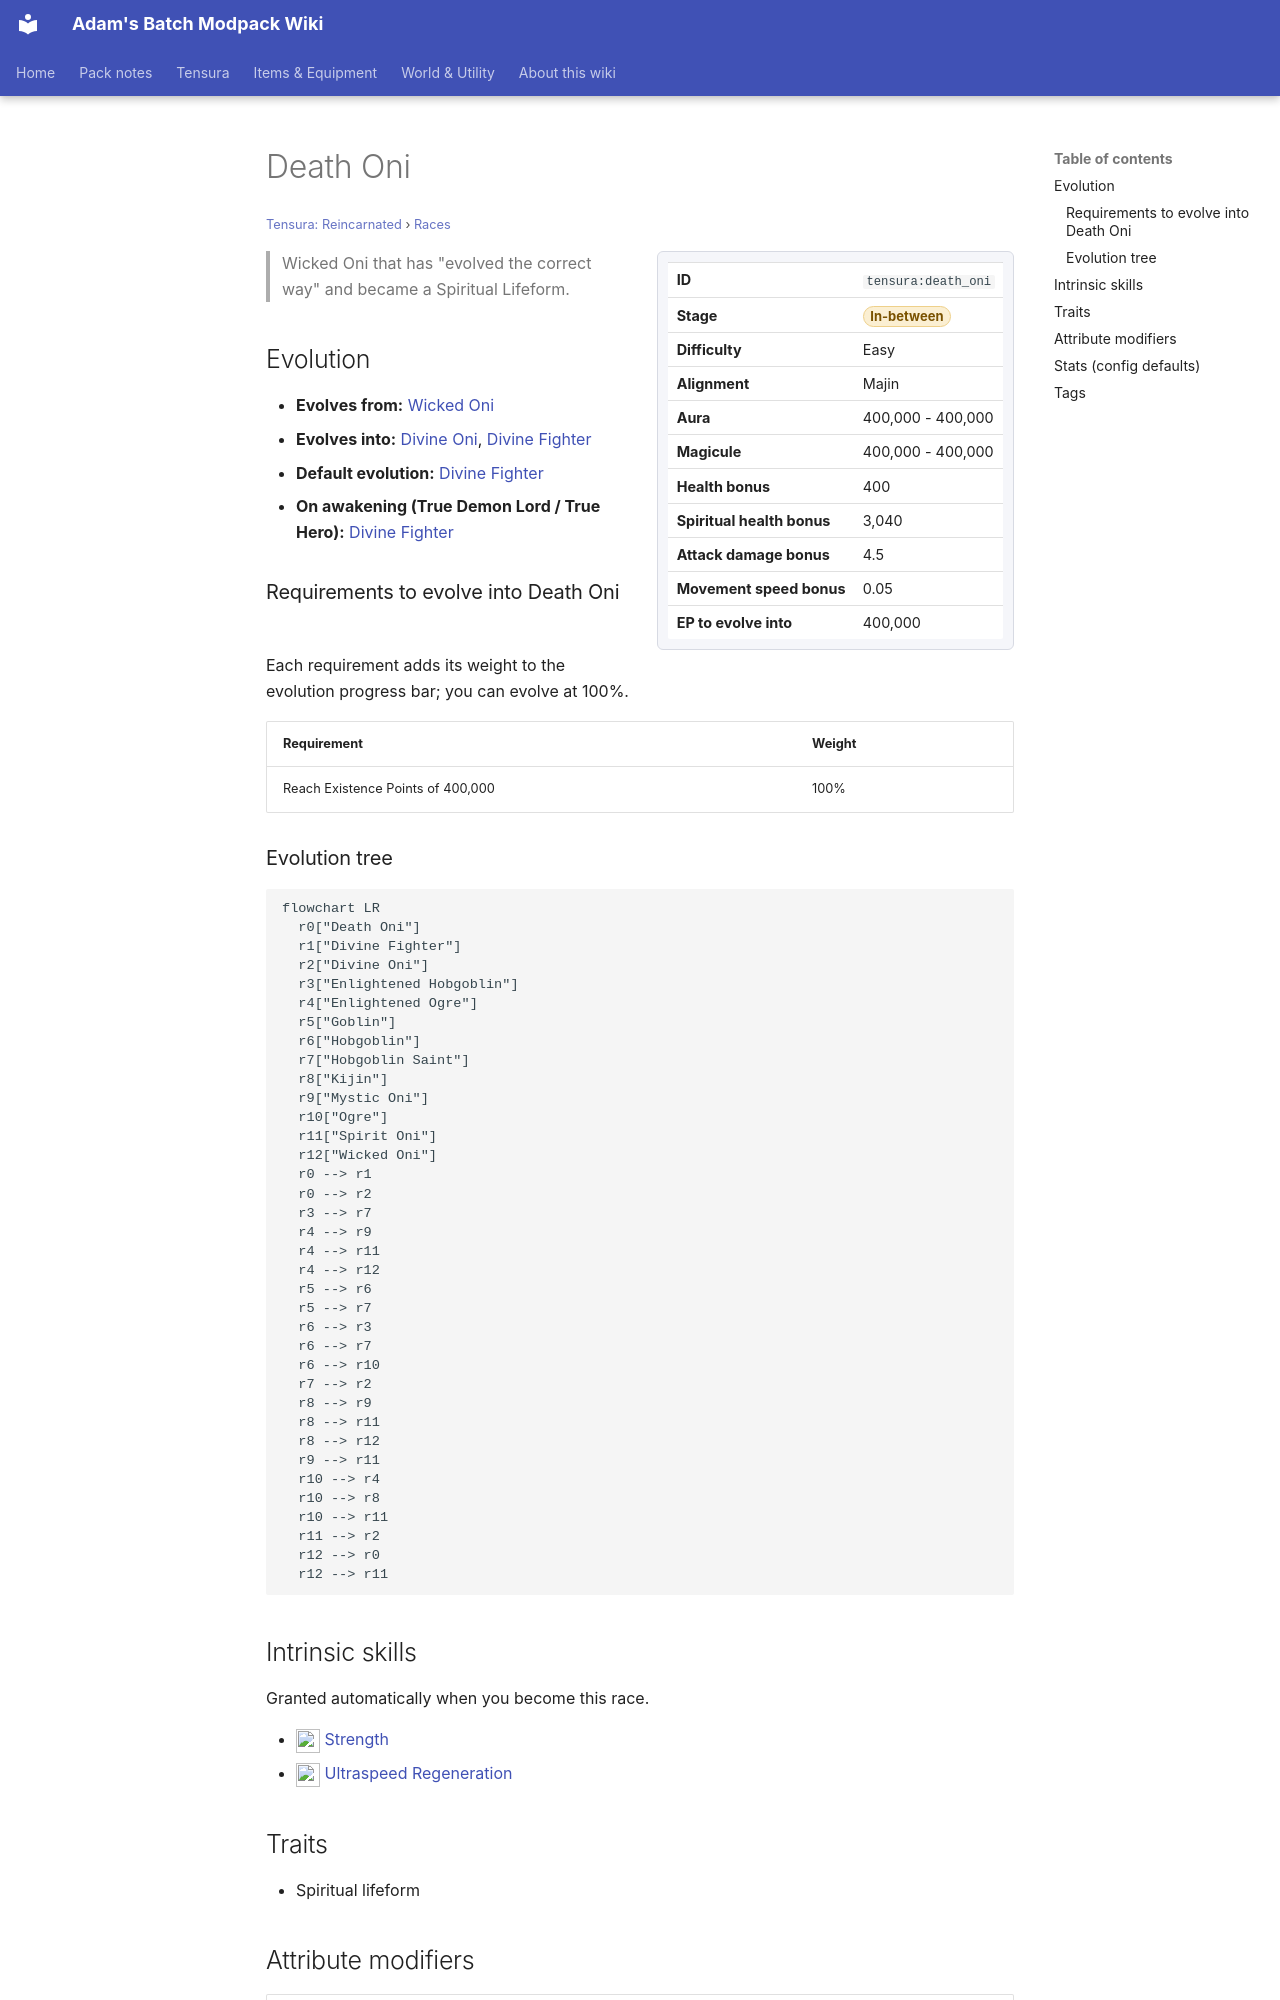

repository: Proteus-Nell/Adams-Batch-MC-Modpack-Wiki · page: tensura-reincarnated/races/death-oni/index.html · generator: mkdocs

# Death Oni

<small>[Tensura: Reincarnated](../index.md) &rsaquo; [Races](index.md)</small>

<div class="infobox" markdown>

| | |
|---|---|
| **ID** | `tensura:death_oni` |
| **Stage** | <span class="stage stage-in-between">In-between</span> |
| **Difficulty** | Easy |
| **Alignment** | Majin |
| **Aura** | 400,000 - 400,000 |
| **Magicule** | 400,000 - 400,000 |
| **Health bonus** | 400 |
| **Spiritual health bonus** | 3,040 |
| **Attack damage bonus** | 4.5 |
| **Movement speed bonus** | 0.05 |
| **EP to evolve into** | 400,000 |

</div>

> Wicked Oni that has "evolved the correct way" and became a Spiritual Lifeform.

## Evolution

- **Evolves from:** [Wicked Oni](wicked-oni.md)
- **Evolves into:** [Divine Oni](divine-oni.md), [Divine Fighter](divine-fighter.md)
- **Default evolution:** [Divine Fighter](divine-fighter.md)
- **On awakening (True Demon Lord / True Hero):** [Divine Fighter](divine-fighter.md)

### Requirements to evolve into Death Oni

Each requirement adds its weight to the evolution progress bar; you can evolve at 100%.

| Requirement | Weight |
|---|---|
| Reach Existence Points of 400,000 | 100% |

### Evolution tree

```mermaid
flowchart LR
  r0["Death Oni"]
  r1["Divine Fighter"]
  r2["Divine Oni"]
  r3["Enlightened Hobgoblin"]
  r4["Enlightened Ogre"]
  r5["Goblin"]
  r6["Hobgoblin"]
  r7["Hobgoblin Saint"]
  r8["Kijin"]
  r9["Mystic Oni"]
  r10["Ogre"]
  r11["Spirit Oni"]
  r12["Wicked Oni"]
  r0 --> r1
  r0 --> r2
  r3 --> r7
  r4 --> r9
  r4 --> r11
  r4 --> r12
  r5 --> r6
  r5 --> r7
  r6 --> r3
  r6 --> r7
  r6 --> r10
  r7 --> r2
  r8 --> r9
  r8 --> r11
  r8 --> r12
  r9 --> r11
  r10 --> r4
  r10 --> r8
  r10 --> r11
  r11 --> r2
  r12 --> r0
  r12 --> r11
```

## Intrinsic skills

Granted automatically when you become this race.

- ![](../../assets/icons/tensura/skill/strength.png) [Strength](../abilities/common-skills/strength.md)
- ![](../../assets/icons/tensura/skill/ultraspeed_regeneration.png) [Ultraspeed Regeneration](../abilities/extra-skills/ultraspeed-regeneration.md)

## Traits

- Spiritual lifeform
